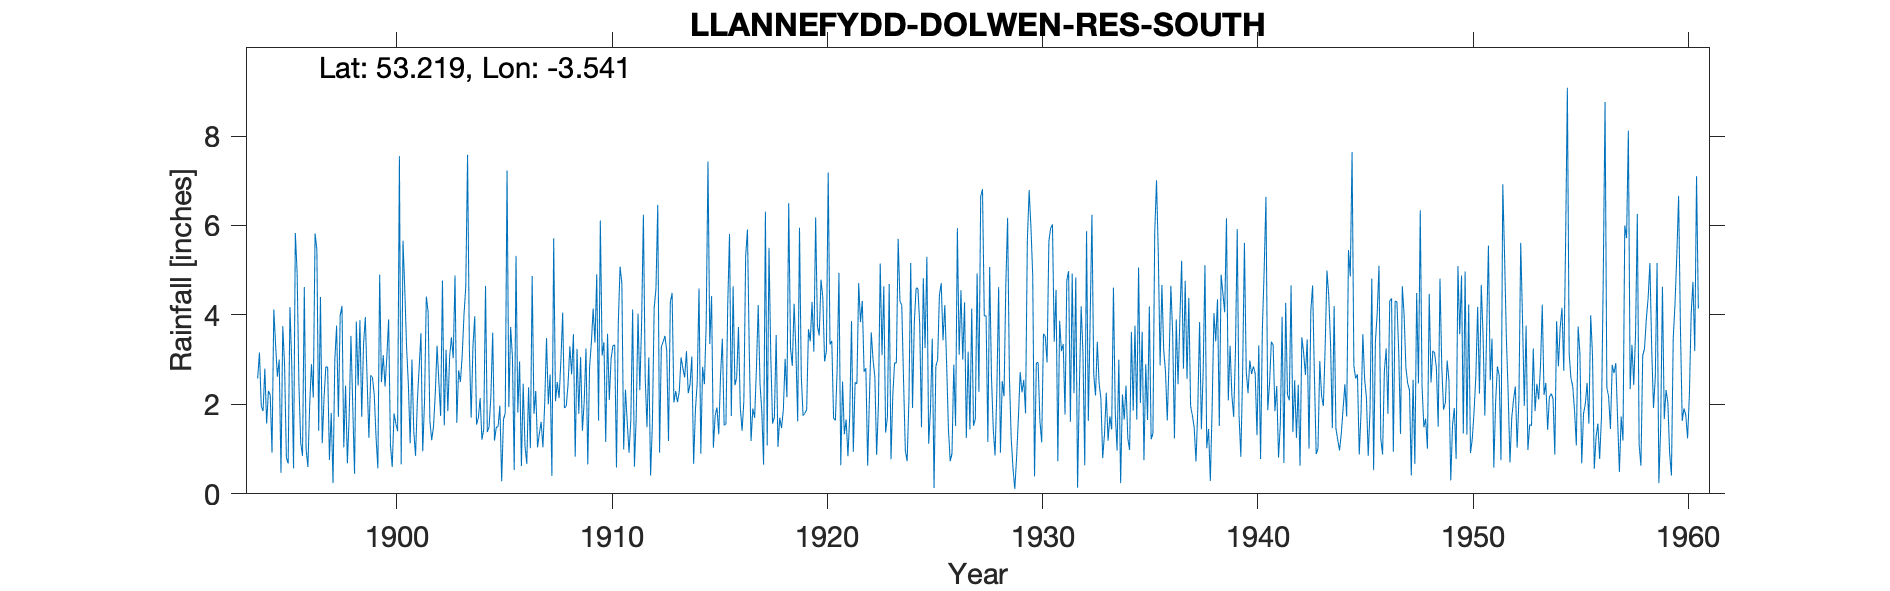

Source data for this figure (header and first rows):
LLANNEFYDD-DOLWEN-RES-S, , , , , , , , , , , , , , , , , , , , , , , 
Grid ref, SH972702, Long, -3.541, Lat, 53.22, Elevation, 600, ft., , , , , , , , , , , , , , , 
Station no, 4314, , , , , , , , , , , , , , , , , , , , , , 
, 1890, 1891, 1892, 1893, 1894, 1895, 1896, 1897, 1898, 1899, 1900, 1901, 1902, 1903, 1904, 1905, 1906, 1907, 1908, 1909, 1910, 1911, 1912
January, , , , , 2.58, 3, 1.14, 1.13, 1.04, 3.95, 3.06, 2.45, 1.63, 3.5, 3.3, 1.19, 5.32, 1.04, 2.14, 3.06, 3.09, 0.99, 2.61
February, , , , , 3.16, 0.47, 0.85, 2.15, 2.42, 2.56, 3.9, 1.13, 1.2, 3.03, 3.97, 1.49, 1.82, 1.34, 2.96, 1.41, 3.39, 2.33, 1.49
March, , , , , 1.96, 3.75, 4.62, 2.84, 0.68, 1.25, 1.1, 3, 1.5, 4.88, 1.55, 1.5, 2.96, 1.61, 4.05, 2.06, 1.16, 1.59, 3.05
April, , , , , 1.85, 2.87, 1, 2.83, 1.72, 2.65, 0.6, 1.4, 2.24, 1.59, 1.7, 1.97, 0.62, 1.04, 1.92, 3.25, 3.58, 0.92, 0.41
May, , , , , 2.8, 0.81, 0.6, 0.76, 3.53, 2.6, 1.8, 0.85, 3.31, 2.76, 2.14, 0.28, 2.46, 2.03, 1.96, 0.66, 2.1, 1.65, 1.56
June, , , , , 1.57, 0.68, 2, 1.81, 1.95, 2.2, 1.57, 2.07, 2.5, 2.5, 1.21, 1.66, 1.07, 3.48, 2.45, 2.83, 3.02, 4.12, 4.15
July, , , , , 2.3, 4.17, 2.9, 0.24, 0.45, 1.25, 1.4, 2.82, 1.74, 3.09, 1.44, 1.81, 0.67, 2, 3.3, 3.38, 3.31, 0.61, 4.58
August, , , , , 2.21, 2.91, 2.15, 3, 3.85, 0.57, 7.55, 3.59, 4.77, 4, 4.65, 7.23, 2.38, 2.67, 2.67, 4.14, 3.33, 1.73, 6.46
September, , , , , 0.92, 0.57, 5.82, 3.76, 2.42, 4.9, 0.66, 0.95, 1.53, 4.63, 1.38, 1.94, 1.02, 0.4, 3.57, 3.38, 0.59, 4.03, 0.92
October, , , , , 4.12, 5.83, 5.46, 1.72, 3.88, 2.5, 5.66, 2.06, 3.22, 7.58, 1.5, 3.73, 4.87, 5.71, 0.83, 4.91, 3.81, 2.32, 3.29
November, , , , , 3.32, 4.94, 1.41, 3.99, 1.72, 3.1, 4.57, 4.41, 1.85, 3.25, 2.19, 3.06, 1.79, 2.07, 3.24, 1.64, 5.08, 3.81, 3.4
December, , , , , 2.62, 2.43, 4.4, 4.2, 3.33, 2.4, 3.27, 4.07, 3.07, 1.7, 3.6, 0.53, 2.3, 2.5, 1.79, 6.11, 4.7, 6.24, 3.53
Total, , , , , 29.41, 32.43, 32.35, 28.43, 26.99, 29.93, 35.14, 28.8, 28.56, 42.51, 28.63, 26.39, 27.28, 25.89, 30.88, 36.83, 37.16, 30.34, 35.45
NGR is from 1950s record and is at the s…, , , , , , , , , , , , , , , , , , , , , , , 
